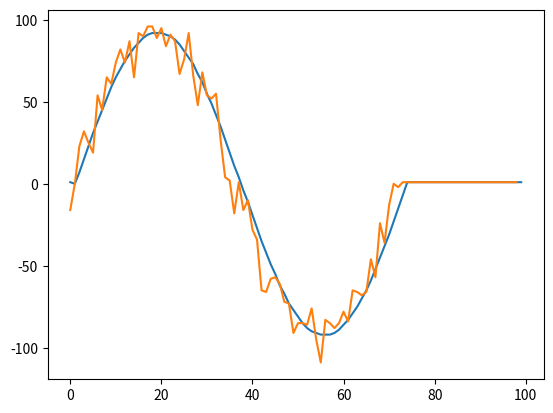

Reproduce this figure in Python.
import numpy as np
import matplotlib.pyplot as plt


"""
"""
def makesin_noise():
    period = np.random.randint(50, 100)# 周期
    A = np.random.randint(50,100)# 振幅
    sft = np.random.randint(period)
    x_lst = np.arange(period)
    s = np.sin(2*np.pi*x_lst/period)
    snoise = s + 0.1*np.random.randn(period)
    snoise = (snoise * A).astype(np.int64)
    s = (s*A).astype(np.int64)
    return snoise, s

def make_data(batch, train=True, test_src=None):
    np.random.seed(seed=32)
    src_lst = []
    tgt_lst = []
    # src_mask_lst = []
    # tgt_mask_lst = []
    len_lst = []
    max_len = 0
    count = 0
    while count<batch:
        snoise, s = makesin_noise()
        if not train and (snoise not in test_src):# テストデータ作成時
            continue
        l = len(snoise)
        len_lst.append(l)
        if (l>max_len):
            max_len = l
        src_lst.append(snoise)
        tgt_lst.append(s)
        count += 1
    src = np.ones((batch, max_len))
    tgt = np.ones((batch, max_len + 1))
    tgt[:,0] = 1
    for i in range(batch):
        src[i, :len_lst[i]] = src_lst[i]
        tgt[i, 1:len_lst[i]+1] = tgt_lst[i]
    return src, tgt




if __name__ == "__main__":
    snoise, s = make_data(10)

    plt.plot(s[0])
    plt.plot(snoise[0])
    plt.show()




